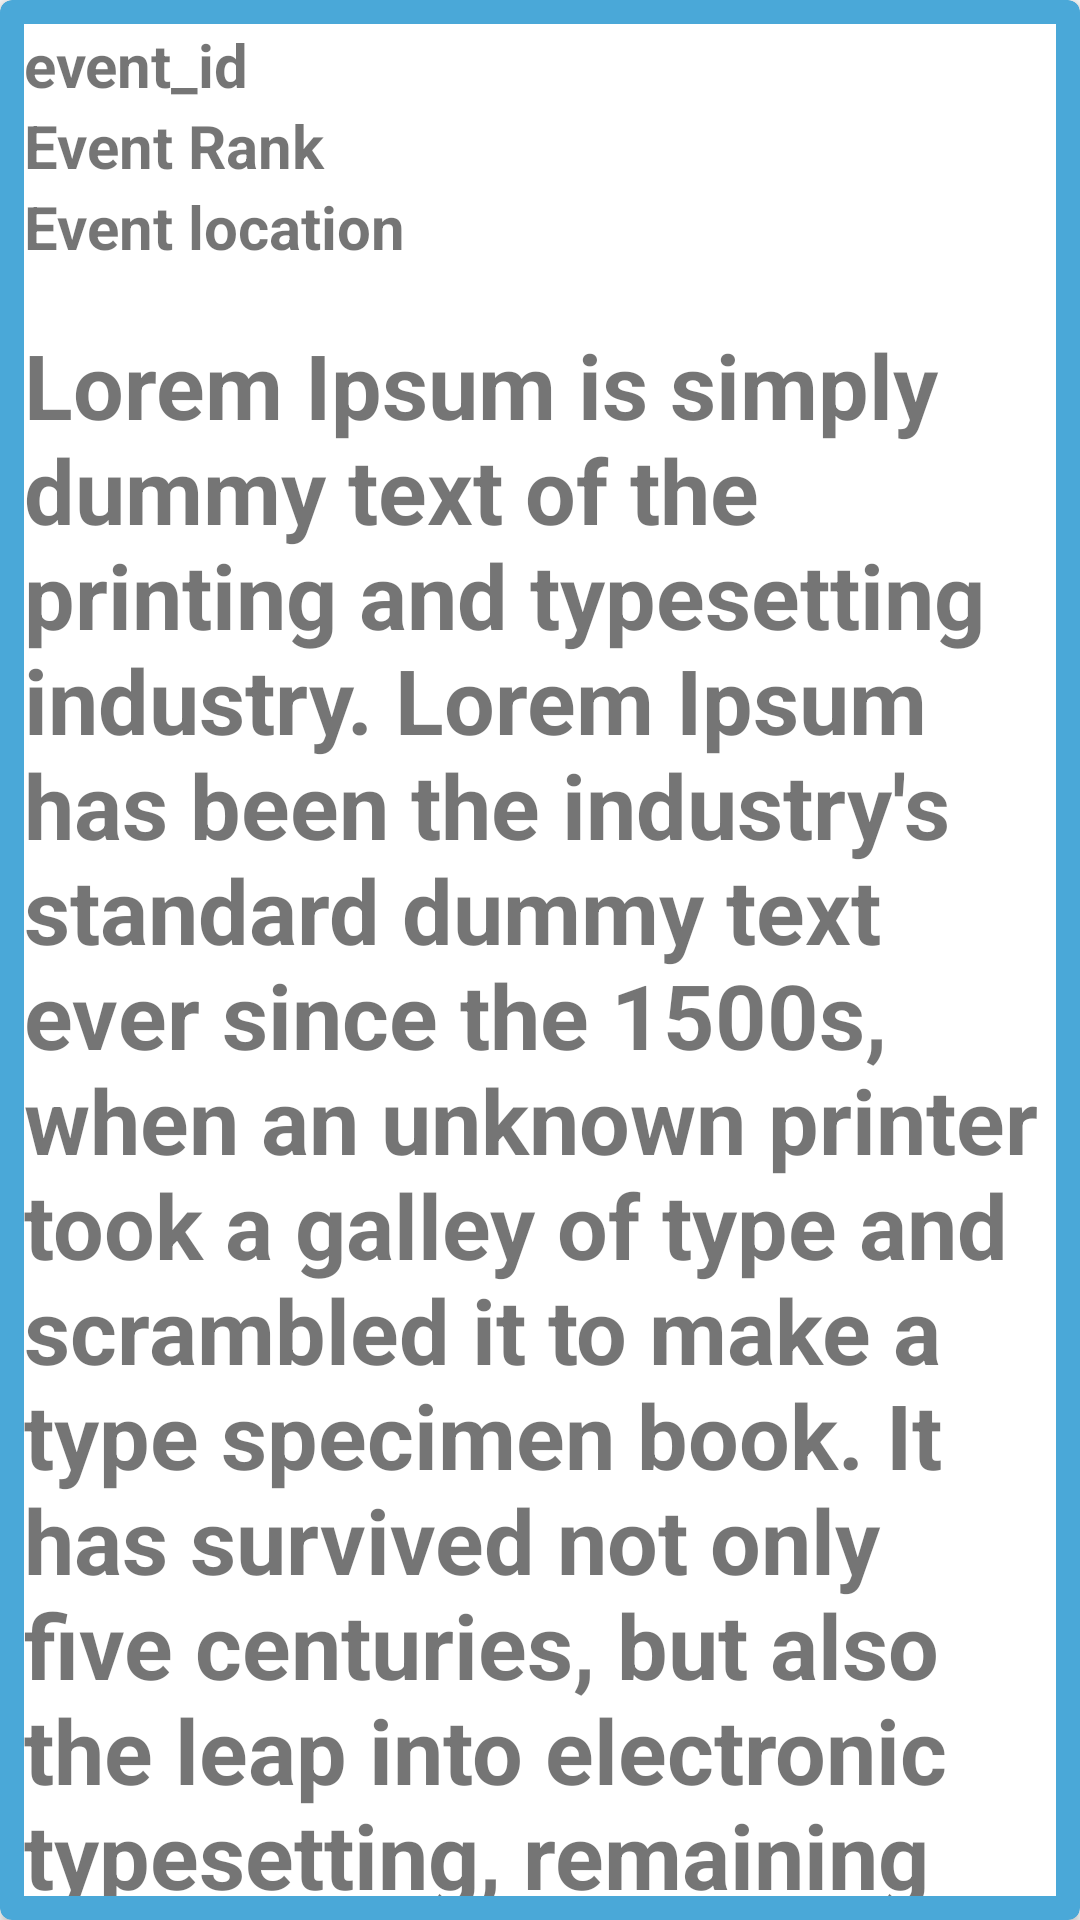

Write the Android layout XML for this screen, with the resource values it uses.
<!-- AndroidManifest.xml: application theme AppTheme.NoActionBar -->
<!-- res/layout/items.xml -->
<?xml version="1.0" encoding="utf-8"?>
<android.support.v7.widget.CardView xmlns:android="http://schemas.android.com/apk/res/android"
    xmlns:app="http://schemas.android.com/apk/res-auto"
    android:layout_width="match_parent"
    android:layout_height="wrap_content"
    app:cardBackgroundColor="@color/colorBlue"
    app:cardCornerRadius="4dp">

    <LinearLayout
        android:layout_width="match_parent"
        android:layout_height="match_parent"
        android:orientation="vertical"
        android:gravity="center">

        <LinearLayout
            android:layout_width="match_parent"
            android:layout_height="match_parent"
            android:layout_margin="8dp"
            android:background="@color/colorWhite"
            android:orientation="vertical">


            <LinearLayout
                android:layout_width="wrap_content"
                android:layout_height="100dp"
                android:orientation="vertical">

                <TextView
                    android:id="@+id/event_eventid_tv"
                    android:layout_width="match_parent"
                    android:layout_height="wrap_content"
                    android:text="event_id"
                    android:textSize="20sp"
                    android:textStyle="bold" />

                <TextView
                    android:id="@+id/event_rank_tv"
                    android:layout_width="match_parent"
                    android:layout_height="wrap_content"
                    android:text="Event Rank"
                    android:textSize="20sp"
                    android:textStyle="bold" />

                <TextView
                    android:id="@+id/event_location_tv"
                    android:layout_width="match_parent"
                    android:layout_height="wrap_content"
                    android:text="Event location"
                    android:textSize="20sp"
                    android:textStyle="bold" />


            </LinearLayout>

            <LinearLayout
                android:layout_width="match_parent"
                android:layout_height="wrap_content"
                android:orientation="vertical">

                <TextView
                    android:id="@+id/event_text"
                    android:layout_width="match_parent"
                    android:layout_height="wrap_content"
                    android:text="Lorem Ipsum is simply dummy text of the printing and typesetting industry. Lorem Ipsum has been the industry's standard dummy text ever since the 1500s, when an unknown printer took a galley of type and scrambled it to make a type specimen book. It has survived not only five centuries, but also the leap into electronic typesetting, remaining essentially unchanged. It was popularised in the 1960s with the release of Letraset sheets containing Lorem Ipsum passages, and more recently with desktop publishing software like Aldus PageMaker including versions of Lorem Ipsum."
                    android:textSize="30sp"
                    android:textStyle="bold" />

                <ImageView
                    android:id="@+id/event_image"
                    android:layout_width="match_parent"
                    android:layout_height="200dp"
                    android:padding="2dp" />

            </LinearLayout>

            <TextView
                android:id="@+id/event_timestamp_tv"
                android:layout_width="match_parent"
                android:layout_height="wrap_content"
                android:text="timestamp"
                android:textSize="16sp"
                android:textColor="@color/colorBlack"
                android:textStyle="italic" />
        </LinearLayout>



    </LinearLayout>






</android.support.v7.widget.CardView>
<!-- resources referenced by this layout -->
<resources>
  <color name="colorBlack">#000000</color>
  <color name="colorBlue">#4AA8D8</color>
  <color name="colorWhite">#FFFFFF</color>
  <style name="AppTheme.NoActionBar">
          <item name="windowActionBar">false</item>
          <item name="windowNoTitle">true</item>
      </style>
</resources>
